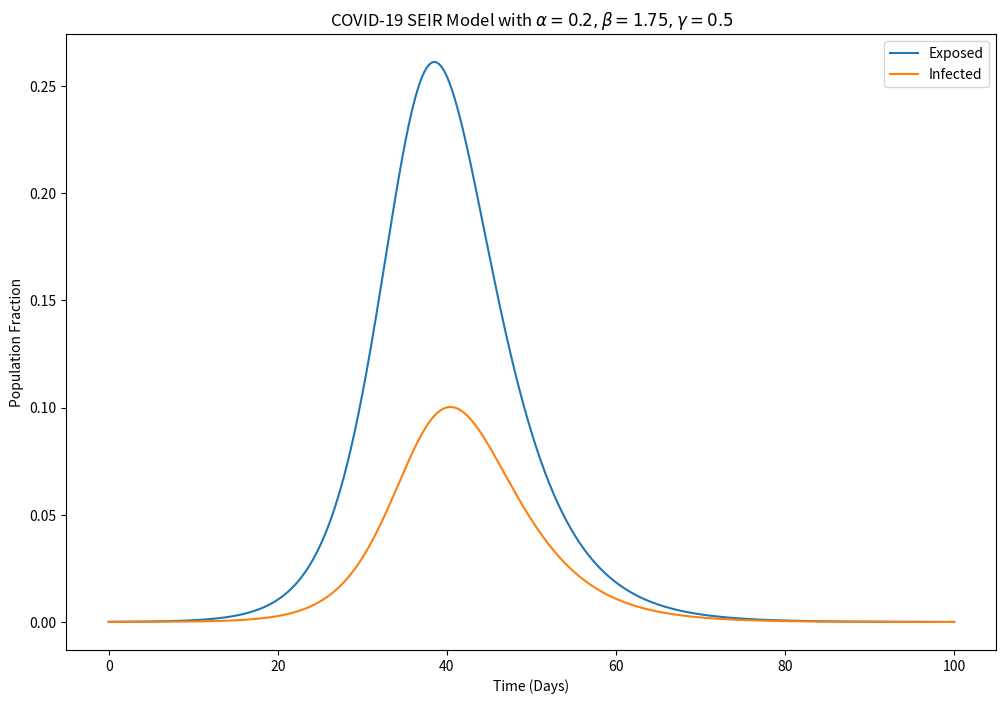

Generate this figure with matplotlib: (Note: this script raises an exception after producing the figure.)
import matplotlib.pyplot as plt
import numpy as np

##################################################################################################################
#
# https://towardsdatascience.com/social-distancing-to-slow-the-coronavirus-768292f04296
#
# https://www.datahubbs.com/modeling-an-epidemic/
#
##################################################################################################################


def base_seir_model(init_vals, params, t):
    S_0, E_0, I_0, R_0 = init_vals
    S, E, I, R = [S_0], [E_0], [I_0], [R_0]
    alpha, beta, gamma = params
    dt = t[1] - t[0]
    for _ in t[1:]:
        next_S = S[-1] - (beta*S[-1]*I[-1]) * dt
        next_E = E[-1] + (beta*S[-1]*I[-1] - alpha*E[-1]) * dt
        next_I = I[-1] + (alpha*E[-1] - gamma*I[-1]) * dt
        next_R = R[-1] + (gamma*I[-1]) * dt
        S.append(next_S)
        E.append(next_E)
        I.append(next_I)
        R.append(next_R)
    return np.stack([S, E, I, R]).T


def seir_model_with_soc_dist(init_vals, params, t):
    S_0, E_0, I_0, R_0 = init_vals
    S, E, I, R = [S_0], [E_0], [I_0], [R_0]
    alpha, beta, gamma, rho = params
    dt = t[1] - t[0]
    for _ in t[1:]:
        next_S = S[-1] - (rho * beta * S[-1] * I[-1]) * dt
        next_E = E[-1] + (rho * beta * S[-1] * I[-1] - alpha * E[-1]) * dt
        next_I = I[-1] + (alpha * E[-1] - gamma * I[-1]) * dt
        next_R = R[-1] + (gamma * I[-1]) * dt
        S.append(next_S)
        E.append(next_E)
        I.append(next_I)
        R.append(next_R)
    return np.stack([S, E, I, R]).T


# Define parameters
t_max = 100                                                     # 100 days
dt = .1                                                         # Step-size is 1 day
t = np.linspace(0, t_max, int(t_max/dt) + 1)
N = 10000                                                       # Quantity of people in our population
init_vals = 1 - 1/N, 1/N, 0, 0
alpha = 0.2                                                     # Inverse of the incubation period (1/t_incubation)
beta = 1.75                                                     # Average contact rate in the population
gamma = 0.5                                                     # Inverse of the mean infectious period (1/t_infectious)


# Run simulation for SEIR model
params = alpha, beta, gamma
results = base_seir_model(init_vals, params, t)

# Plot results for Exposed and Infected
plt.figure(figsize=(12, 8))
plt.plot(t, results[:, 1], t, results[:, 2])                   # Print column 1 which is Exposed and 2 which is Infected
plt.legend(['Exposed', 'Infected'])
plt.xlabel('Time (Days)')
plt.ylabel('Population Fraction')
plt.title(r'COVID-19 SEIR Model with $\alpha={}, \beta={}, \gamma={}$'.format(params[0], params[1], params[2]))

fname = r'COVID-19 SEIR Model with alpha={} beta={} gamma={}.png'.format(params[0],params[1],params[2])
print("Writing plot to filename="+fname)
plt.grid(b=True, which='major', axis='both')
plt.savefig(fname)

plt.show()



# Run simulation for SEIR with Social Distancing model

# Repeat simulation with rho = 1.0, 0.8 and 0.5

plt.figure(1, figsize=(12, 8))
plt.xlabel('Time (Days)')
plt.ylabel('Population Fraction')
plt.title(
    r'COVID-19 SEIR Model with Social Distancing with $\alpha={}, \beta={}, \gamma={}$'.format(params[0], params[1],
                                                                                               params[2]))

for i in range (0, 3):

    if (i==0):
        rho = 1.0
        color = 'b'
    elif (i==1):
        rho = 0.8
        color = 'g'
    else:
        rho = 0.5
        color = 'r'

    params = alpha, beta, gamma, rho
    results = seir_model_with_soc_dist(init_vals, params, t)

    # Plot results
    legendExposed = r'Exposed $\rho={}$'.format(rho)
    legendInfected = r'Infected $\rho={}$'.format(rho)
    plt.legend([legendExposed, legendInfected])
    plt.grid(b=True, which='major', axis='both')
    plt.plot(t, results[:, 1], color, t, results[:, 2], color+'--')         # Print column 1 which is Exposed and 2 which is Infected

fname = r'COVID-19 SEIR Model with Social Distancing with alpha_{} beta_{} gamma_{}.png'.format(params[0], params[1],
                                                                                                params[2])
print("Writing plot to filename=" + fname)

plt.savefig(fname)
plt.show()
